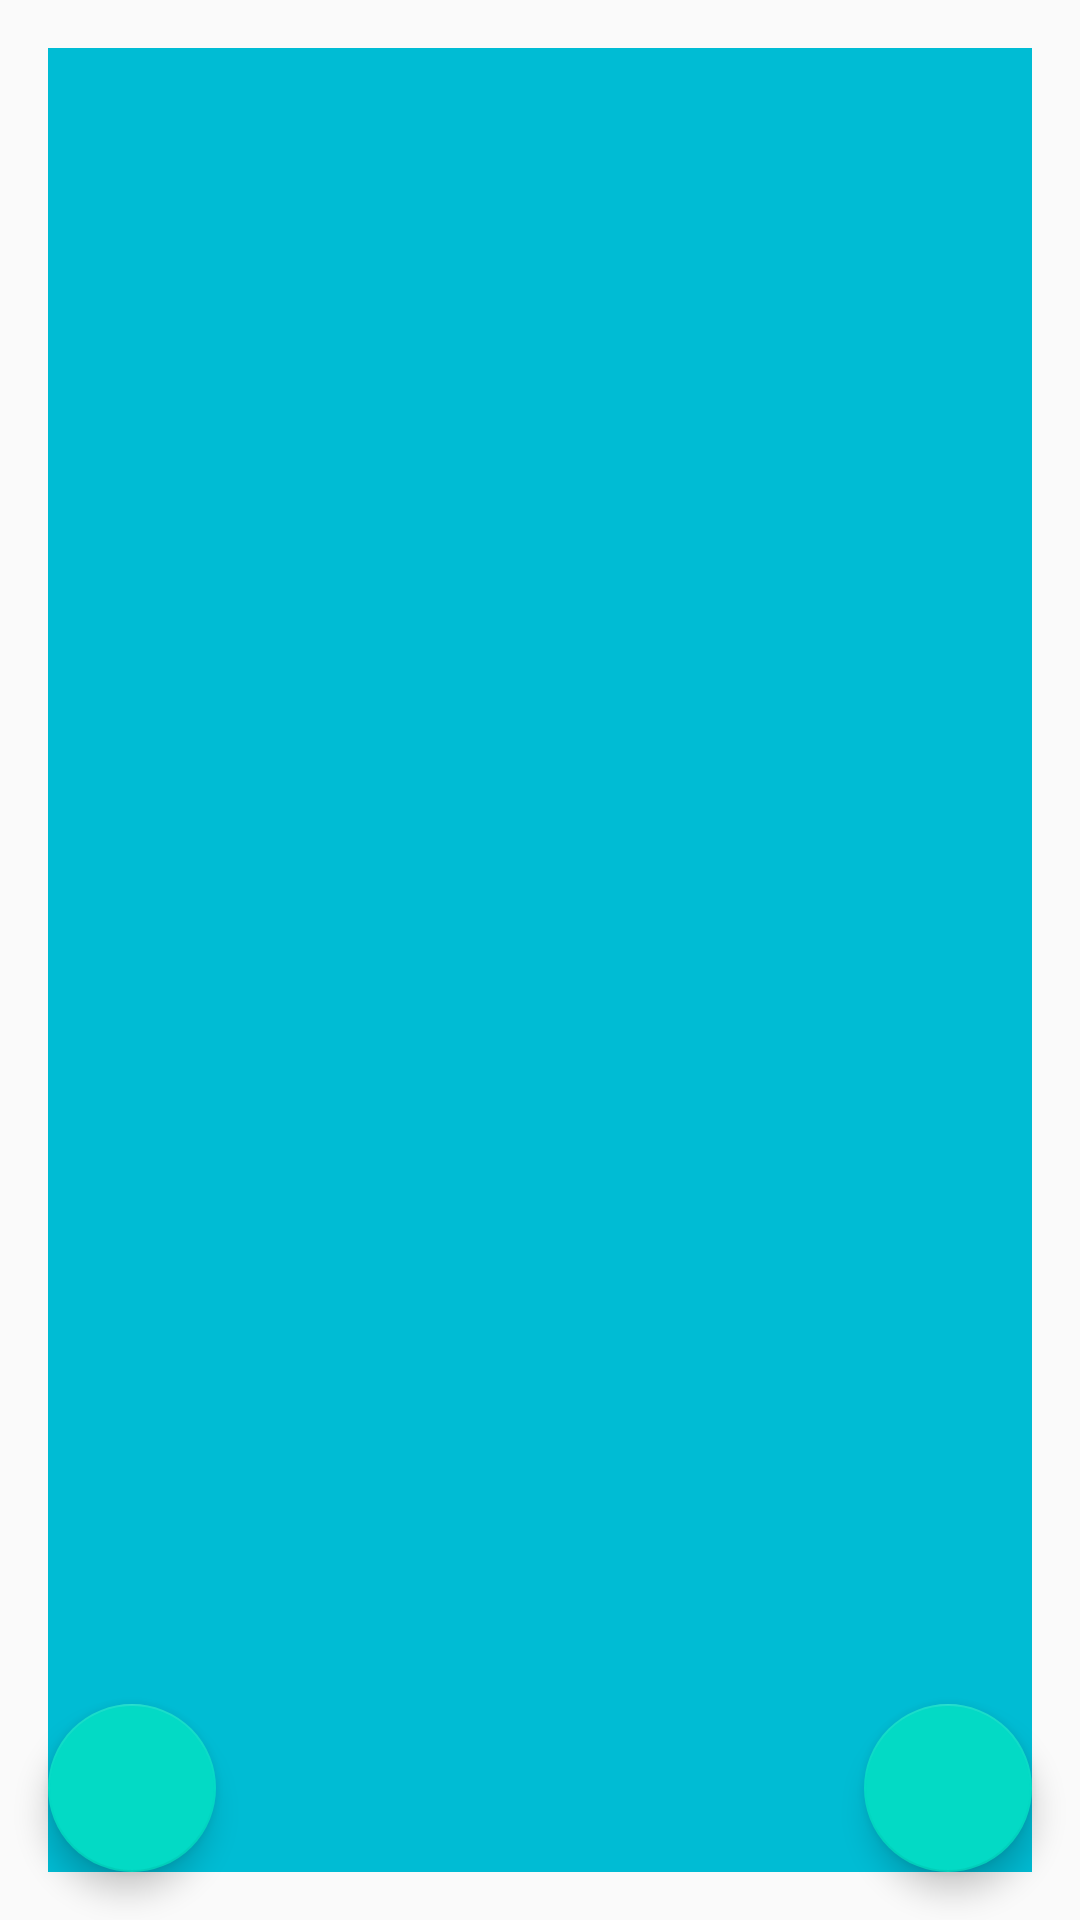

Reconstruct the res/layout file that produces this screen, plus the resources it refers to.
<!-- AndroidManifest.xml: application theme AppTheme -->
<!-- res/layout/activity_art_list.xml -->
<?xml version="1.0" encoding="utf-8"?>

<androidx.constraintlayout.widget.ConstraintLayout
    xmlns:android="http://schemas.android.com/apk/res/android"
    xmlns:app="http://schemas.android.com/apk/res-auto"
    xmlns:tools="http://schemas.android.com/tools"
    android:layout_width="match_parent"
    android:layout_height="match_parent">

    <include
        android:id="@+id/include"
        layout="@layout/content_art_list"
        android:layout_width="0dp"
        android:layout_height="0dp"
        android:visibility="visible"
        app:layout_constraintBottom_toBottomOf="parent"
        app:layout_constraintEnd_toEndOf="parent"
        app:layout_constraintHorizontal_bias="0.0"
        app:layout_constraintStart_toStartOf="parent"
        app:layout_constraintTop_toTopOf="parent" />

    <com.google.android.material.floatingactionbutton.FloatingActionButton
        android:id="@+id/btnAdd"
        android:layout_width="wrap_content"
        android:layout_height="wrap_content"
        android:layout_gravity="bottom|end"
        android:layout_margin="16dp"
        android:layout_marginBottom="32dp"
        android:layout_marginEnd="32dp"
        android:layout_marginTop="100dp"
        app:layout_constraintBottom_toBottomOf="parent"
        app:layout_constraintEnd_toEndOf="parent"
        app:srcCompat="@drawable/ic_baseline_add" />

    <com.google.android.material.floatingactionbutton.FloatingActionButton
        android:id="@+id/btnBack"
        android:layout_width="wrap_content"
        android:layout_height="wrap_content"
        android:layout_gravity="bottom|start"
        android:layout_margin="16dp"
        android:layout_marginBottom="32dp"
        android:layout_marginStart="32dp"
        android:layout_marginTop="100dp"
        app:layout_constraintBottom_toBottomOf="parent"
        app:layout_constraintStart_toStartOf="parent"
        app:srcCompat="@drawable/ic_baseline_arrow_back" />

</androidx.constraintlayout.widget.ConstraintLayout>
<!-- res/layout/content_art_list.xml (included above) -->
<?xml version="1.0" encoding="utf-8"?>

<androidx.constraintlayout.widget.ConstraintLayout
    xmlns:android="http://schemas.android.com/apk/res/android"
    xmlns:tools="http://schemas.android.com/tools"
    xmlns:app="http://schemas.android.com/apk/res-auto"
    android:layout_width="match_parent"
    android:layout_height="match_parent"
    android:minWidth="30dp"
    android:visibility="visible"
    tools:visibility="visible"
    app:layout_behavior="@string/appbar_scrolling_view_behavior">

    <androidx.recyclerview.widget.RecyclerView
        android:id="@+id/art_list_recycler"
        android:layout_width="0dp"
        android:layout_height="0dp"
        android:layout_margin="16dp"
        android:background="#00BCD4"
        android:scrollbars="vertical"
        app:layout_constraintBottom_toBottomOf="parent"
        app:layout_constraintEnd_toEndOf="parent"
        app:layout_constraintStart_toStartOf="parent"
        app:layout_constraintTop_toTopOf="parent"
        tools:listitem="@layout/art_list_item" />

</androidx.constraintlayout.widget.ConstraintLayout>
<!-- res/layout/art_list_item.xml (included above) -->
<?xml version="1.0" encoding="utf-8"?>

<androidx.constraintlayout.widget.ConstraintLayout
    xmlns:android="http://schemas.android.com/apk/res/android"
    xmlns:tools="http://schemas.android.com/tools"
    android:layout_width="match_parent"
    android:layout_height="wrap_content"
    android:orientation="vertical">

    <TextView
        android:id="@+id/artName"
        android:layout_width="match_parent"
        android:layout_height="wrap_content"
        android:text="(Art Name)"
        android:textAppearance="@style/TextAppearance.AppCompat.Large"
        tools:ignore="MissingConstraints" />

</androidx.constraintlayout.widget.ConstraintLayout>
<!-- resources referenced by this layout -->
<resources>
  <!-- drawable ic_baseline_add (mipmap-anydpi-v26) -->
  <?xml version="1.0" encoding="utf-8"?>
  
  <adaptive-icon xmlns:android="http://schemas.android.com/apk/res/android">
      <background android:drawable="@drawable/ic_baseline_add_background"/>
      <foreground android:drawable="@drawable/ic_baseline_add_foreground"/>
  </adaptive-icon>
  <style name="AppTheme" parent="Theme.AppCompat.Light.DarkActionBar">
          
          <item name="colorPrimary">@color/colorPrimary</item>
          <item name="colorPrimaryDark">@color/colorPrimaryDark</item>
          <item name="colorAccent">@color/colorAccent</item>
      </style>
  <!-- not gathered from this repository: default colours our renderer supplied (Android Studio template values) -->
  <color name="colorPrimary">#FF6200EE</color>
  <color name="colorPrimaryDark">#FF3700B3</color>
  <color name="colorAccent">#FF03DAC5</color>
</resources>
